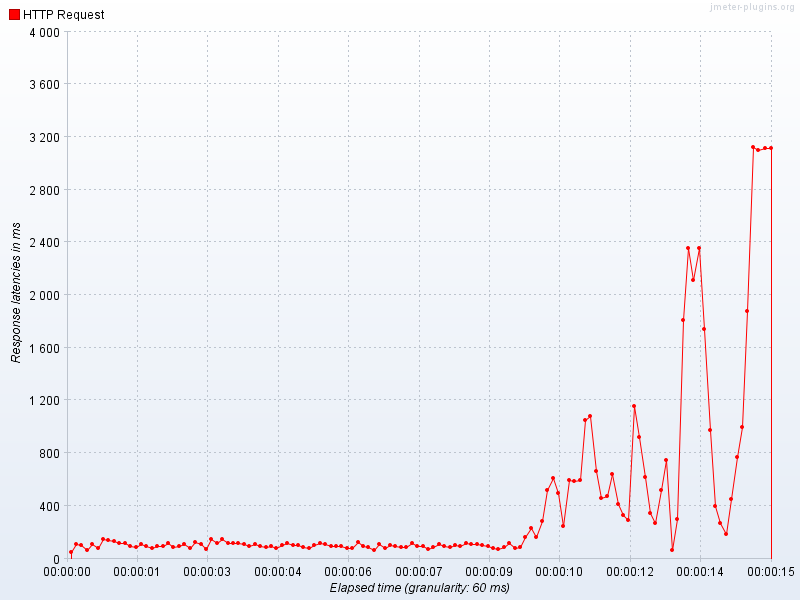

The table this chart was drawn from, first rows:
Elapsed time, HTTP Request
16:02:57.600, 41.7
16:02:57.660, 58.0
16:02:57.720, 72.31
16:02:57.780, 148.5
16:02:57.840, 100.4
16:02:57.900, 110.2
16:02:57.960, 76.68
16:02:58.20, 52.2
16:02:58.80, 75.55
16:02:58.140, 151.9
16:02:58.200, 40.04
16:02:58.260, 114.7
16:02:58.320, 170.9
16:02:58.380, 129.5
16:02:58.440, 139.8
16:02:58.500, 143.7
16:02:58.560, 131.5
16:02:58.620, 137.2
16:02:58.680, 120.9
16:02:58.740, 115.3
16:02:58.800, 91.68
16:02:58.860, 145.9
16:02:58.920, 82.29
16:02:58.980, 99.88
16:02:59.40, 103.7
16:02:59.100, 75.66
16:02:59.160, 135.3
16:02:59.220, 90.78
16:02:59.280, 106.8
16:02:59.340, 81.2
16:02:59.400, 84.0
16:02:59.460, 75.86
16:02:59.520, 87.66
16:02:59.580, 95.13
16:02:59.640, 103.8
16:02:59.700, 78.98
16:02:59.760, 122.8
16:02:59.820, 109.3
16:02:59.880, 72.05
16:02:59.940, 103.8
16:03:00.0, 83.44
16:03:00.60, 99.4
16:03:00.120, 125.2
16:03:00.180, 94.19
16:03:00.240, 81.76
16:03:00.300, 81.9
16:03:00.360, 130.5
16:03:00.420, 123.5
16:03:00.480, 117.2
16:03:00.540, 100.9
16:03:00.600, 51.72
16:03:00.660, 92.6
16:03:00.720, 176.9
16:03:00.780, 112.3
16:03:00.840, 134.8
16:03:00.900, 96.14
16:03:00.960, 139.2
16:03:01.20, 162.4
16:03:01.80, 92.95
16:03:01.140, 138.9
... 199 more rows
